Run: headless pygame with SDL's dummy video driver; simulated clock (each Clock.tick advances the game by its frame time, no real sleeping); random seed 0; keys injected as events and as key.get_pressed() state; mouse plan: one left click at the window centre at the start of phase 2, then a move to the lower-right quarter at the start of phase 3.
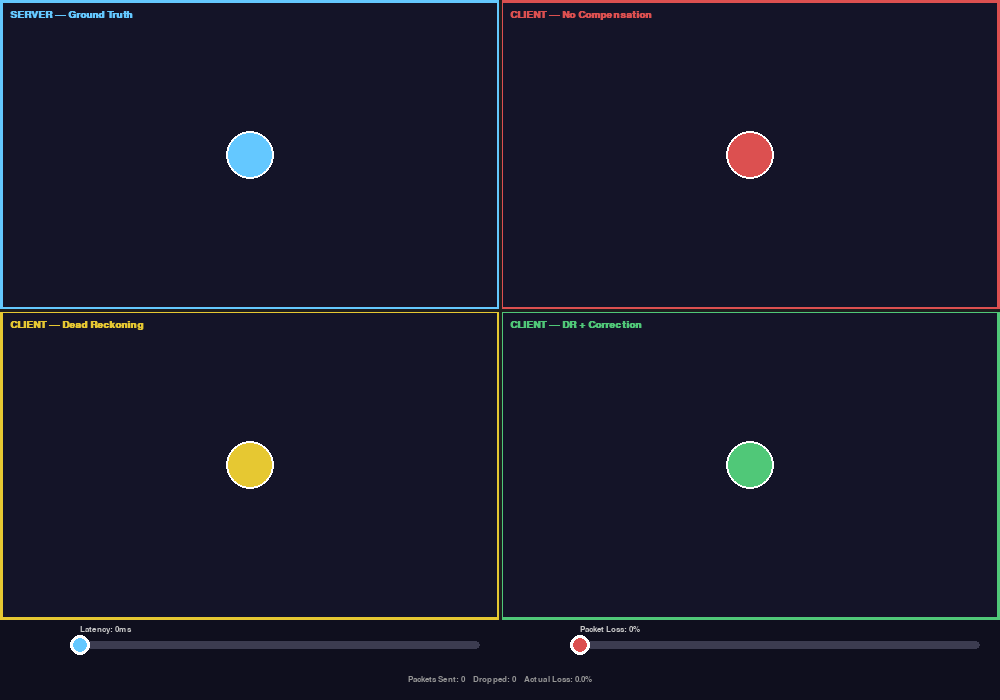
Frame 1 of 4 · flips 1–60 · no input
Frame 2 of 4 · flips 61–180 · clicked the window centre · tapped SPACE, RETURN · held RIGHT (→), D · screen unchanged from frame 1, image omitted
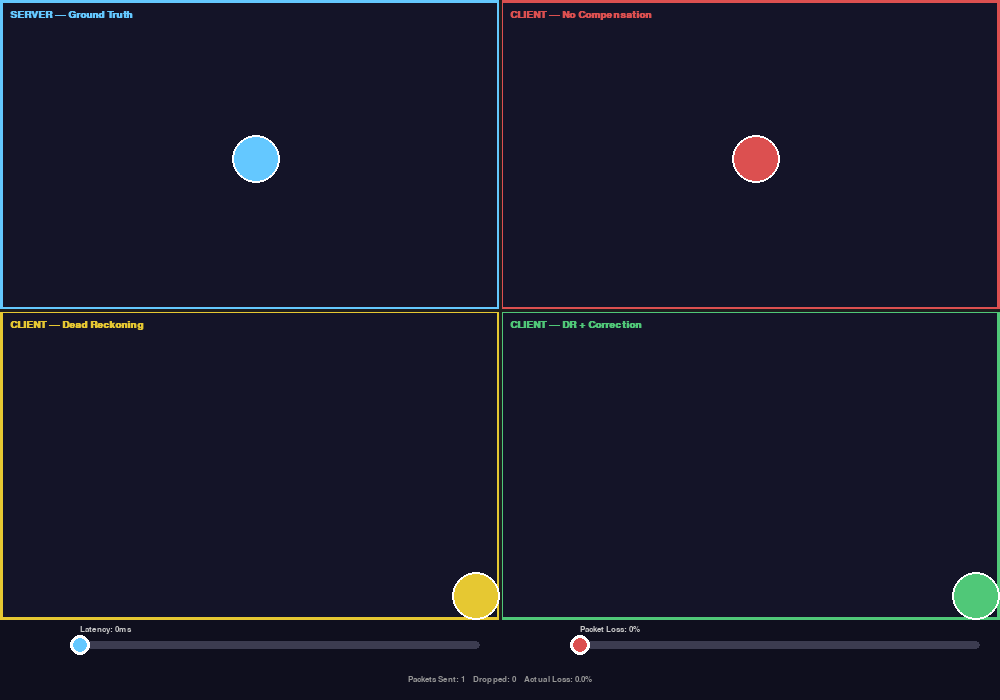
Frame 3 of 4 · flips 181–300 · moved the mouse to the lower-right quarter · held DOWN (↓), S
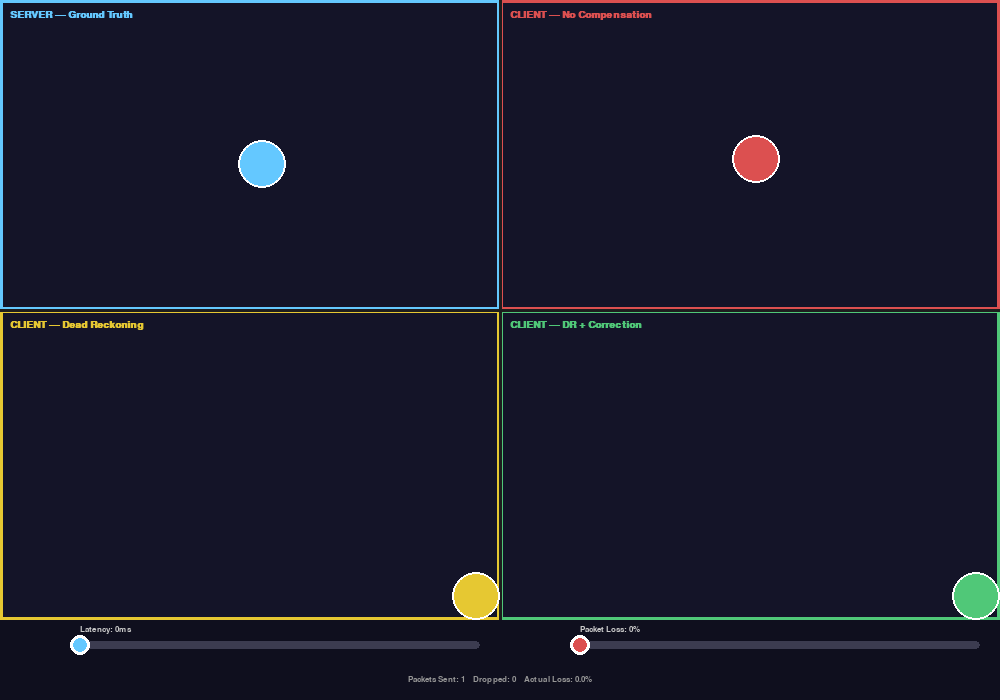
Frame 4 of 4 · flips 301–420 · held LEFT (←), A, UP (↑), W

The pygame program that drew these frames:

import pygame
import threading
import time
import math
import random
from collections import deque

WIDTH, HEIGHT = 1000, 700
PANEL_W = WIDTH // 2
SLIDER_AREA = 80
PANEL_H = (HEIGHT - SLIDER_AREA) // 2

FPS = 60
TICK_RATE = 20
SEND_RATE = 20
BALL_RADIUS = 24

DARK_GRAY  = (30,  30,  30)
PANEL_BG   = (20,  20,  40)
SERVER_COL = (100, 200, 255)
NOCOMP_COL = (220, 80,  80)
DR_COL     = (230, 200, 50)
FIX_COL    = (80,  200, 120)

# ── SHARED SERVER STATE ───────────────────────────────────────────────────────
server_pos = [PANEL_W // 2, PANEL_H // 2]
server_vel = [6.0, 4.5]

# ── PACKET QUEUE & CLIENT STATE ───────────────────────────────────────────────
packet_queue = deque()
pending_packets = deque()
latency_ms = 0
packet_loss_pct = 0
packets_sent = 0
packets_lost = 0

nocomp_pos = [PANEL_W // 2, PANEL_H // 2]

dr_pos = [PANEL_W // 2, PANEL_H // 2]
dr_vel = [0.0, 0.0]
dr_last_time = time.time()

fix_pos = [PANEL_W // 2, PANEL_H // 2]
fix_vel = [0.0, 0.0]
fix_blend_start = [PANEL_W // 2, PANEL_H // 2]
fix_blend_target = [PANEL_W // 2, PANEL_H // 2]
fix_blending = False
fix_blend_timer = 0.0
BLEND_DURATION = 0.25     # seconds to smooth the correction over
DIVERGE_THRESHOLD = 15    # pixels — how wrong the prediction must be before blending

def server_loop():
    global server_pos, server_vel

    tick_interval = 1.0 / TICK_RATE
    send_interval = 1.0 / SEND_RATE
    last_tick = time.time()
    last_send = time.time()
    last_vchange = time.time()

    while True:
        now = time.time()

        if now - last_tick >= tick_interval:
            last_tick = now

            server_pos[0] += server_vel[0]
            server_pos[1] += server_vel[1]

            if server_pos[0] <= BALL_RADIUS or server_pos[0] >= PANEL_W - BALL_RADIUS:
                server_vel[0] *= -1
            if server_pos[1] <= BALL_RADIUS or server_pos[1] >= PANEL_H - BALL_RADIUS:
                server_vel[1] *= -1

            if now - last_vchange > random.uniform(2.0, 4.0):
                speed = random.uniform(5, 9)
                angle = random.uniform(0, 2 * math.pi)
                server_vel[0] = speed * math.cos(angle)
                server_vel[1] = speed * math.sin(angle)
                last_vchange = now

        if now - last_send >= send_interval:
            last_send = now
            packet_queue.append((time.time(), server_pos[0], server_pos[1], server_vel[0], server_vel[1]))

        time.sleep(0.001)


def client_receive_loop():
    global nocomp_pos, dr_pos, dr_vel, dr_last_time
    global fix_pos, fix_vel, fix_blend_start, fix_blend_target, fix_blending, fix_blend_timer
    global packets_sent, packets_lost

    while True:
        now = time.time()

        while packet_queue:
            pkt = packet_queue.popleft()
            packets_sent += 1
            
            # Randomly drop packet based on loss percentage
            if random.randint(0, 100) < packet_loss_pct:
                packets_lost += 1
                continue    # drop it — never gets delivered to any client
            
            deliver_at = now + (latency_ms / 1000.0)
            pending_packets.append((deliver_at, pkt))

        while pending_packets and pending_packets[0][0] <= now:
            _, pkt = pending_packets.popleft()
            ts, px, py, pvx, pvy = pkt

            # No compensation
            nocomp_pos[0] = px
            nocomp_pos[1] = py

            # Dead reckoning
            dr_pos[0] = px
            dr_pos[1] = py
            dr_vel[0] = pvx
            dr_vel[1] = pvy
            dr_last_time = now

            # DR + correction — check how wrong our prediction was
            error = math.hypot(fix_pos[0] - px, fix_pos[1] - py)
            fix_vel[0] = pvx
            fix_vel[1] = pvy

            if error > DIVERGE_THRESHOLD:
                # Prediction was too wrong — blend smoothly to correct position
                fix_blend_start[0] = fix_pos[0]
                fix_blend_start[1] = fix_pos[1]
                fix_blend_target[0] = px
                fix_blend_target[1] = py
                fix_blending = True
                fix_blend_timer = 0.0
            else:
                # Prediction was close enough — just snap, difference is invisible
                fix_pos[0] = px
                fix_pos[1] = py

        time.sleep(0.001)


def main():
    global fix_blending, fix_blend_timer, fix_pos, fix_vel, dr_pos, dr_vel
    global latency_ms, packet_loss_pct

    pygame.init()
    screen = pygame.display.set_mode((WIDTH, HEIGHT))
    pygame.display.set_caption("Lag Compensation Demo")
    clock = pygame.time.Clock()
    font = pygame.font.SysFont("Consolas", 15, bold=True)
    small_font = pygame.font.SysFont("Consolas", 12)

    threading.Thread(target=server_loop, daemon=True).start()
    threading.Thread(target=client_receive_loop, daemon=True).start()

    panels = [
        (0,       0,       SERVER_COL, "SERVER — Ground Truth"),
        (PANEL_W, 0,       NOCOMP_COL, "CLIENT — No Compensation"),
        (0,       PANEL_H, DR_COL,     "CLIENT — Dead Reckoning"),
        (PANEL_W, PANEL_H, FIX_COL,    "CLIENT — DR + Correction"),
    ]

    # Slider definitions
    # Latency slider — left half of bottom bar
    LAT_SLIDER_X = 80
    LAT_SLIDER_Y = PANEL_H * 2 + 25
    LAT_SLIDER_W = (WIDTH // 2) - 100
    MAX_LATENCY  = 500

    # Packet loss slider — right half of bottom bar
    LOSS_SLIDER_X = (WIDTH // 2) + 80
    LOSS_SLIDER_Y = PANEL_H * 2 + 25
    LOSS_SLIDER_W = (WIDTH // 2) - 100
    MAX_LOSS      = 80   # cap at 80% — above that it's basically unplayable

    lat_dragging  = False
    loss_dragging = False

    while True:
        for event in pygame.event.get():
            if event.type == pygame.QUIT:
                pygame.quit()
                return

            # Mouse button down — check if either slider handle was clicked
            if event.type == pygame.MOUSEBUTTONDOWN:
                mx, my = event.pos

                lat_handle_x = LAT_SLIDER_X + int((latency_ms / MAX_LATENCY) * LAT_SLIDER_W)
                if abs(mx - lat_handle_x) <= 12 and abs(my - LAT_SLIDER_Y) <= 12:
                    lat_dragging = True

                loss_handle_x = LOSS_SLIDER_X + int((packet_loss_pct / MAX_LOSS) * LOSS_SLIDER_W)
                if abs(mx - loss_handle_x) <= 12 and abs(my - LOSS_SLIDER_Y) <= 12:
                    loss_dragging = True

            if event.type == pygame.MOUSEBUTTONUP:
                lat_dragging  = False
                loss_dragging = False

            if event.type == pygame.MOUSEMOTION:
                mx, my = event.pos
                if lat_dragging:
                    clamped = max(LAT_SLIDER_X, min(mx, LAT_SLIDER_X + LAT_SLIDER_W))
                    latency_ms = int(((clamped - LAT_SLIDER_X) / LAT_SLIDER_W) * MAX_LATENCY)
                if loss_dragging:
                    clamped = max(LOSS_SLIDER_X, min(mx, LOSS_SLIDER_X + LOSS_SLIDER_W))
                    packet_loss_pct = int(((clamped - LOSS_SLIDER_X) / LOSS_SLIDER_W) * MAX_LOSS)

        # ── UPDATE ────────────────────────────────────────────────────────────
        dt = clock.get_time() / 1000.0

        # Dead reckoning prediction
        dr_pos[0] += dr_vel[0] * dt * TICK_RATE
        dr_pos[1] += dr_vel[1] * dt * TICK_RATE
        dr_pos[0] = max(BALL_RADIUS, min(dr_pos[0], PANEL_W - BALL_RADIUS))
        dr_pos[1] = max(BALL_RADIUS, min(dr_pos[1], PANEL_H - BALL_RADIUS))

        # DR + correction prediction
        if fix_blending:
            fix_blend_timer += dt
            t = min(fix_blend_timer / BLEND_DURATION, 1.0)
            fix_pos[0] = fix_blend_start[0] + (fix_blend_target[0] - fix_blend_start[0]) * t
            fix_pos[1] = fix_blend_start[1] + (fix_blend_target[1] - fix_blend_start[1]) * t
            if t >= 1.0:
                fix_blending = False
        else:
            fix_pos[0] += fix_vel[0] * dt * TICK_RATE
            fix_pos[1] += fix_vel[1] * dt * TICK_RATE
        fix_pos[0] = max(BALL_RADIUS, min(fix_pos[0], PANEL_W - BALL_RADIUS))
        fix_pos[1] = max(BALL_RADIUS, min(fix_pos[1], PANEL_H - BALL_RADIUS))

        # ── DRAW ──────────────────────────────────────────────────────────────
        screen.fill(DARK_GRAY)

        # Panels
        for (px, py, color, label) in panels:
            pygame.draw.rect(screen, PANEL_BG, (px, py, PANEL_W, PANEL_H))
            pygame.draw.rect(screen, color, (px, py, PANEL_W, PANEL_H), 3)
            label_surf = font.render(label, True, color)
            screen.blit(label_surf, (px + 10, py + 10))

        # Grid dividers
        pygame.draw.line(screen, DARK_GRAY, (PANEL_W, 0), (PANEL_W, PANEL_H * 2), 3)
        pygame.draw.line(screen, DARK_GRAY, (0, PANEL_H), (WIDTH, PANEL_H), 3)

        # Balls
        pygame.draw.circle(screen, SERVER_COL, (int(server_pos[0]), int(server_pos[1])), BALL_RADIUS)
        pygame.draw.circle(screen, (255, 255, 255), (int(server_pos[0]), int(server_pos[1])), BALL_RADIUS, 2)

        pygame.draw.circle(screen, NOCOMP_COL, (int(nocomp_pos[0]) + PANEL_W, int(nocomp_pos[1])), BALL_RADIUS)
        pygame.draw.circle(screen, (255, 255, 255), (int(nocomp_pos[0]) + PANEL_W, int(nocomp_pos[1])), BALL_RADIUS, 2)

        pygame.draw.circle(screen, DR_COL, (int(dr_pos[0]), int(dr_pos[1]) + PANEL_H), BALL_RADIUS)
        pygame.draw.circle(screen, (255, 255, 255), (int(dr_pos[0]), int(dr_pos[1]) + PANEL_H), BALL_RADIUS, 2)

        pygame.draw.circle(screen, FIX_COL, (int(fix_pos[0]) + PANEL_W, int(fix_pos[1]) + PANEL_H), BALL_RADIUS)
        pygame.draw.circle(screen, (255, 255, 255), (int(fix_pos[0]) + PANEL_W, int(fix_pos[1]) + PANEL_H), BALL_RADIUS, 2)

        # ── SLIDER AREA ───────────────────────────────────────────────────────
        pygame.draw.rect(screen, (15, 15, 30), (0, PANEL_H * 2, WIDTH, SLIDER_AREA))

        # Latency slider
        pygame.draw.rect(screen, (60, 60, 80), (LAT_SLIDER_X, LAT_SLIDER_Y - 4, LAT_SLIDER_W, 8), border_radius=4)
        lat_fill = int((latency_ms / MAX_LATENCY) * LAT_SLIDER_W)
        pygame.draw.rect(screen, SERVER_COL, (LAT_SLIDER_X, LAT_SLIDER_Y - 4, lat_fill, 8), border_radius=4)
        lat_handle_x = LAT_SLIDER_X + lat_fill
        pygame.draw.circle(screen, (255, 255, 255), (lat_handle_x, LAT_SLIDER_Y), 10)
        pygame.draw.circle(screen, SERVER_COL, (lat_handle_x, LAT_SLIDER_Y), 7)

        lat_label = small_font.render(f"Latency: {latency_ms}ms", True, (200, 200, 200))
        screen.blit(lat_label, (LAT_SLIDER_X, LAT_SLIDER_Y - 20))

        # Packet loss slider
        pygame.draw.rect(screen, (60, 60, 80), (LOSS_SLIDER_X, LOSS_SLIDER_Y - 4, LOSS_SLIDER_W, 8), border_radius=4)
        loss_fill = int((packet_loss_pct / MAX_LOSS) * LOSS_SLIDER_W)
        pygame.draw.rect(screen, NOCOMP_COL, (LOSS_SLIDER_X, LOSS_SLIDER_Y - 4, loss_fill, 8), border_radius=4)
        loss_handle_x = LOSS_SLIDER_X + loss_fill
        pygame.draw.circle(screen, (255, 255, 255), (loss_handle_x, LOSS_SLIDER_Y), 10)
        pygame.draw.circle(screen, NOCOMP_COL, (loss_handle_x, LOSS_SLIDER_Y), 7)

        loss_label = small_font.render(f"Packet Loss: {packet_loss_pct}%", True, (200, 200, 200))
        screen.blit(loss_label, (LOSS_SLIDER_X, LOSS_SLIDER_Y - 20))

        # Stats readout
        loss_pct = (packets_lost / packets_sent * 100) if packets_sent > 0 else 0
        stats = small_font.render(
            f"Packets Sent: {packets_sent}    Dropped: {packets_lost}    Actual Loss: {loss_pct:.1f}%",
            True, (150, 150, 150)
        )
        screen.blit(stats, (WIDTH // 2 - stats.get_width() // 2, PANEL_H * 2 + 55))

        pygame.display.flip()
        clock.tick(FPS)

if __name__ == "__main__":
    main()
